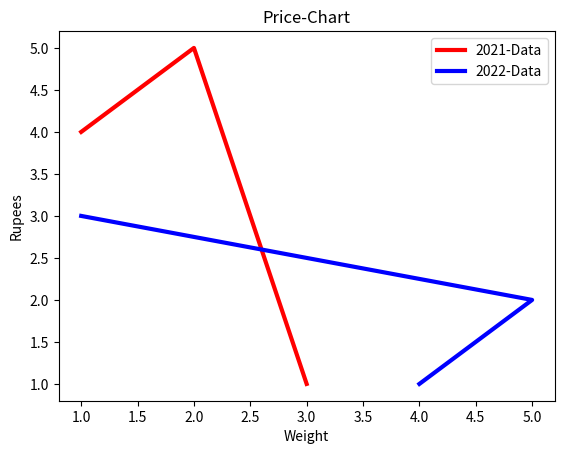

This chart was generated by the following Python code:
import matplotlib.pyplot as plt
plt.plot([1,2,3],[4,5,1],'r',linewidth=3,label="2021-Data")
plt.plot([4,5,1],[1,2,3],'b',linewidth=3,label="2022-Data")
plt.xlabel('Weight')
plt.ylabel('Rupees')
plt.title('Price-Chart')
plt.legend()
plt.show()